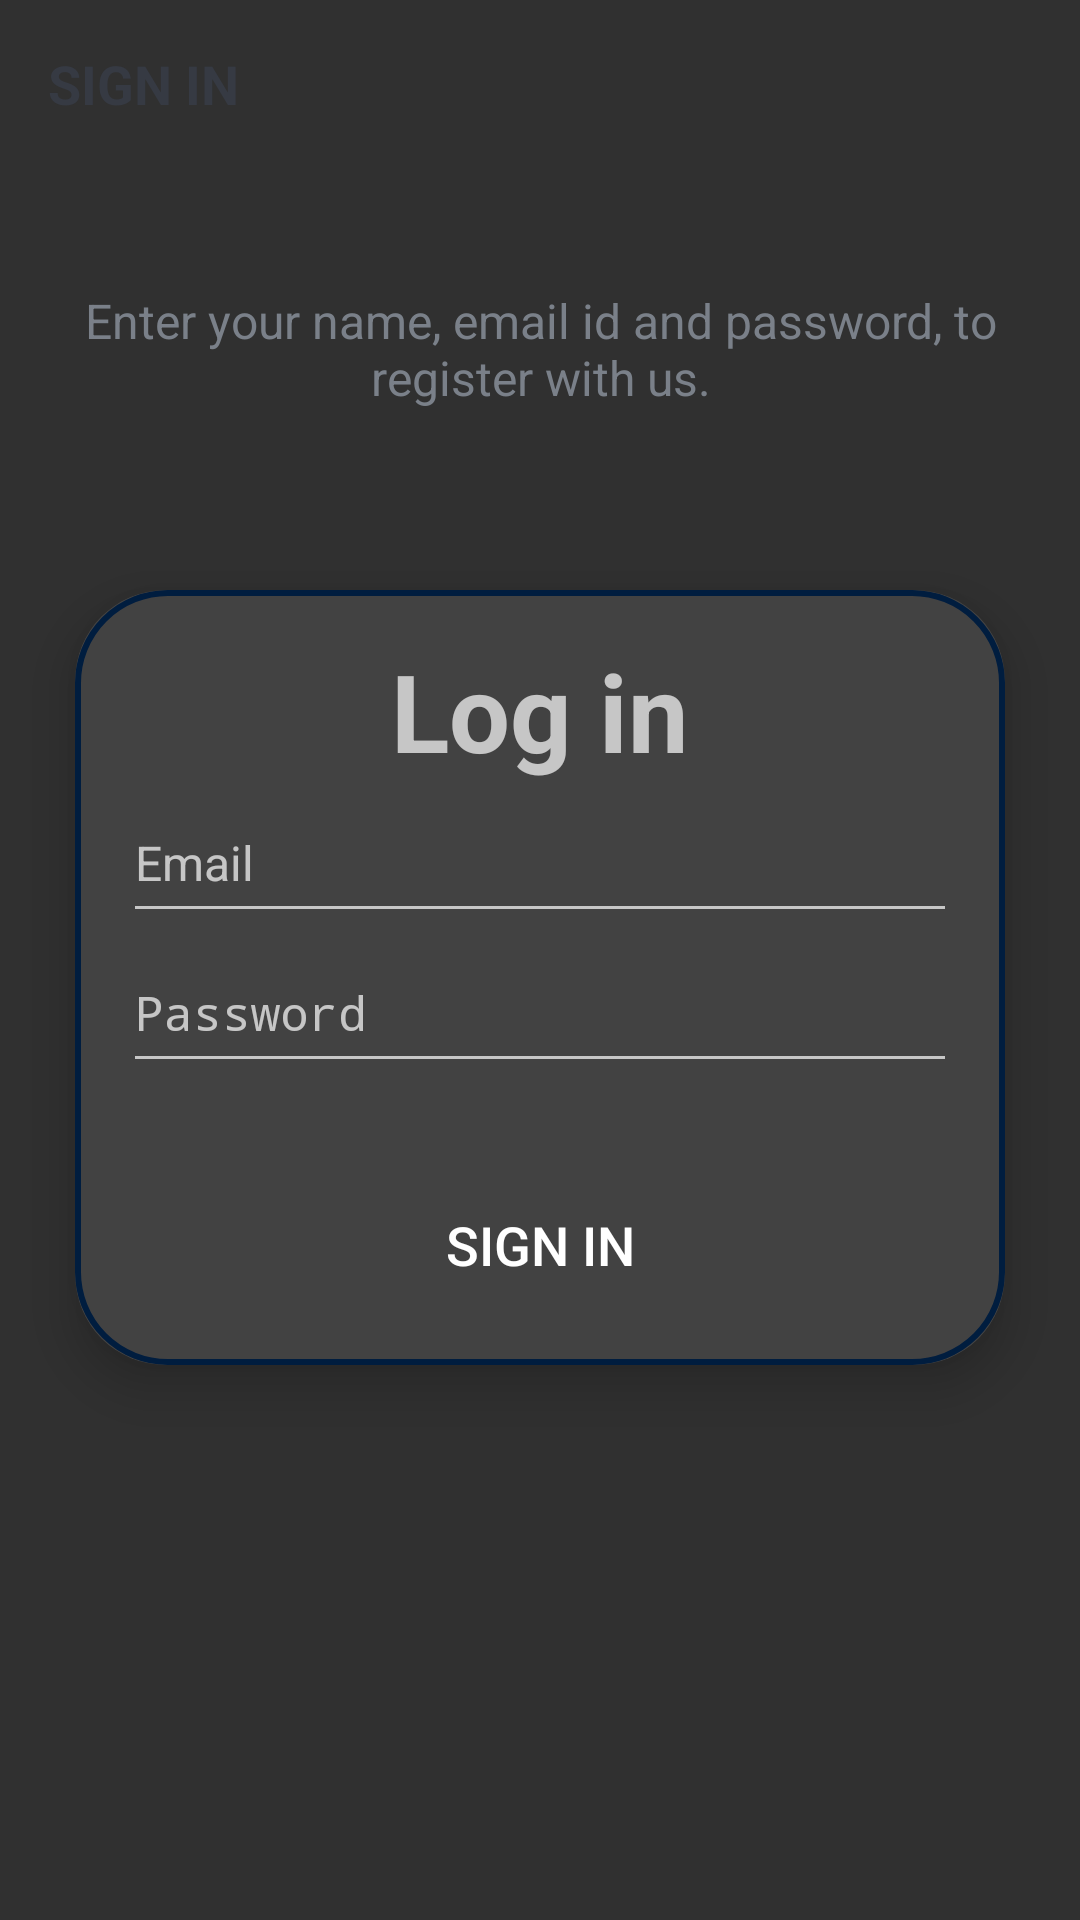

Reconstruct the res/layout file that produces this screen, plus the resources it refers to.
<!-- AndroidManifest.xml: activity theme Theme.AppCompat.NoActionBar -->
<!-- res/layout/activity_log_in.xml -->
<?xml version="1.0" encoding="utf-8"?>
<LinearLayout xmlns:android="http://schemas.android.com/apk/res/android"
    xmlns:app="http://schemas.android.com/apk/res-auto"
    xmlns:tools="http://schemas.android.com/tools"
    android:layout_width="match_parent"
    android:layout_height="match_parent"
    android:background="@drawable/ic_background"
    android:orientation="vertical"
    tools:context=".activities.LogInActivity">

    <androidx.appcompat.widget.Toolbar
        android:id="@+id/toolbar_log_in_activity"
        android:layout_width="match_parent"
        android:layout_height="?attr/actionBarSize">

        <TextView
            android:id="@+id/tv_title"
            android:layout_width="match_parent"
            android:layout_height="match_parent"
            android:gravity="center_vertical"
            android:text="@string/sign_in"
            android:textColor="@color/primary_text_color"
            android:textSize="@dimen/toolbar_title_text_size"
            android:textStyle="bold" />

    </androidx.appcompat.widget.Toolbar>

    <LinearLayout
        android:layout_width="match_parent"
        android:layout_height="match_parent"
        android:layout_gravity="center"
        android:layout_marginTop="@dimen/authentication_screen_content_marginTop"
        android:orientation="vertical">

        <TextView
            android:layout_width="match_parent"
            android:layout_height="wrap_content"
            android:layout_marginStart="@dimen/authentication_screen_marginStartEnd"
            android:layout_marginEnd="@dimen/authentication_screen_marginStartEnd"
            android:gravity="center"
            android:text="@string/sign_up_description_text"
            android:textColor="@color/secondary_text_color"
            android:textSize="@dimen/authentication_description_text_size" />

        <androidx.cardview.widget.CardView
            android:layout_width="match_parent"
            android:layout_height="wrap_content"
            android:layout_marginStart="@dimen/authentication_screen_marginStartEnd"
            android:layout_marginTop="@dimen/authentication_screen_card_view_marginTop"
            android:layout_marginEnd="@dimen/authentication_screen_marginStartEnd"
            android:background="@color/white"
            app:cardCornerRadius="30dp"
            app:cardElevation="@dimen/card_view_elevation">

            <LinearLayout
                android:layout_width="match_parent"
                android:layout_height="wrap_content"
                android:orientation="vertical"
                android:layout_gravity="center_horizontal"
                android:padding="@dimen/card_view_layout_content_padding"
                android:background="@drawable/custom_edittext">

                <TextView
                    android:layout_width="match_parent"
                    android:layout_height="wrap_content"
                    android:text="Log in"
                    android:id="@+id/sign_up_Text"
                    android:textSize="36sp"
                    android:textAlignment="center"
                    android:textStyle="bold"
                    />


                <EditText
                    android:id="@+id/et_email"
                    android:layout_width="match_parent"
                    android:layout_height="50dp"
                    android:hint="@string/email"
                    android:inputType="textEmailAddress"
                    android:textSize="@dimen/et_text_size"
                    />


                <EditText
                    android:id="@+id/et_password"
                    android:layout_width="match_parent"
                    android:layout_height="50dp"
                    android:hint="@string/password"
                    android:inputType="textPassword"
                    android:textSize="16sp" />


                <android.widget.Button
                    android:id="@+id/btn_sign_in"
                    android:layout_width="match_parent"
                    android:layout_height="wrap_content"
                    android:layout_gravity="center"
                    android:layout_marginStart="@dimen/btn_marginStartEnd"
                    android:layout_marginTop="@dimen/sign_up_screen_btn_marginTop"
                    android:layout_marginEnd="@dimen/btn_marginStartEnd"
                    android:background="@drawable/shape_button_rounded"
                    android:foreground="?attr/selectableItemBackground"
                    android:gravity="center"
                    android:paddingTop="@dimen/btn_paddingBottom"
                    android:paddingBottom="@dimen/btn_paddingBottom"
                    android:text="@string/sign_in"
                    android:textColor="@android:color/white"
                    android:textSize="@dimen/btn_text_size"/>


            </LinearLayout>
        </androidx.cardview.widget.CardView>
    </LinearLayout>
</LinearLayout>
<!-- resources referenced by this layout -->
<resources>
  <color name="primary_text_color">#363A43</color>
  <color name="secondary_text_color">#7A8089</color>
  <color name="white">#FFFFFFFF</color>
  <dimen name="authentication_description_text_size">16sp</dimen>
  <dimen name="authentication_screen_card_view_marginTop">60dp</dimen>
  <dimen name="authentication_screen_content_marginTop">40dp</dimen>
  <dimen name="authentication_screen_marginStartEnd">25dp</dimen>
  <dimen name="btn_marginStartEnd">20dp</dimen>
  <dimen name="btn_paddingBottom">8dp</dimen>
  <dimen name="btn_text_size">18sp</dimen>
  <dimen name="card_view_elevation">10dp</dimen>
  <dimen name="card_view_layout_content_padding">16dp</dimen>
  <dimen name="et_text_size">16sp</dimen>
  <dimen name="sign_up_screen_btn_marginTop">30dp</dimen>
  <dimen name="toolbar_title_text_size">18sp</dimen>
  <!-- drawable custom_edittext (drawable) -->
  <?xml version="1.0" encoding="utf-8"?>
  <shape xmlns:android="http://schemas.android.com/apk/res/android"
      android:shape="rectangle">
      <stroke
          android:width="2dp"
          android:color="#001D3F"/>
      <corners
          android:radius="30dp"/>
  </shape>
  <string name="email">Email</string>
  <string name="password">Password</string>
  <string name="sign_in">SIGN IN</string>
  <string name="sign_up_description_text">Enter your name, email id and password, to register with us.</string>
</resources>
